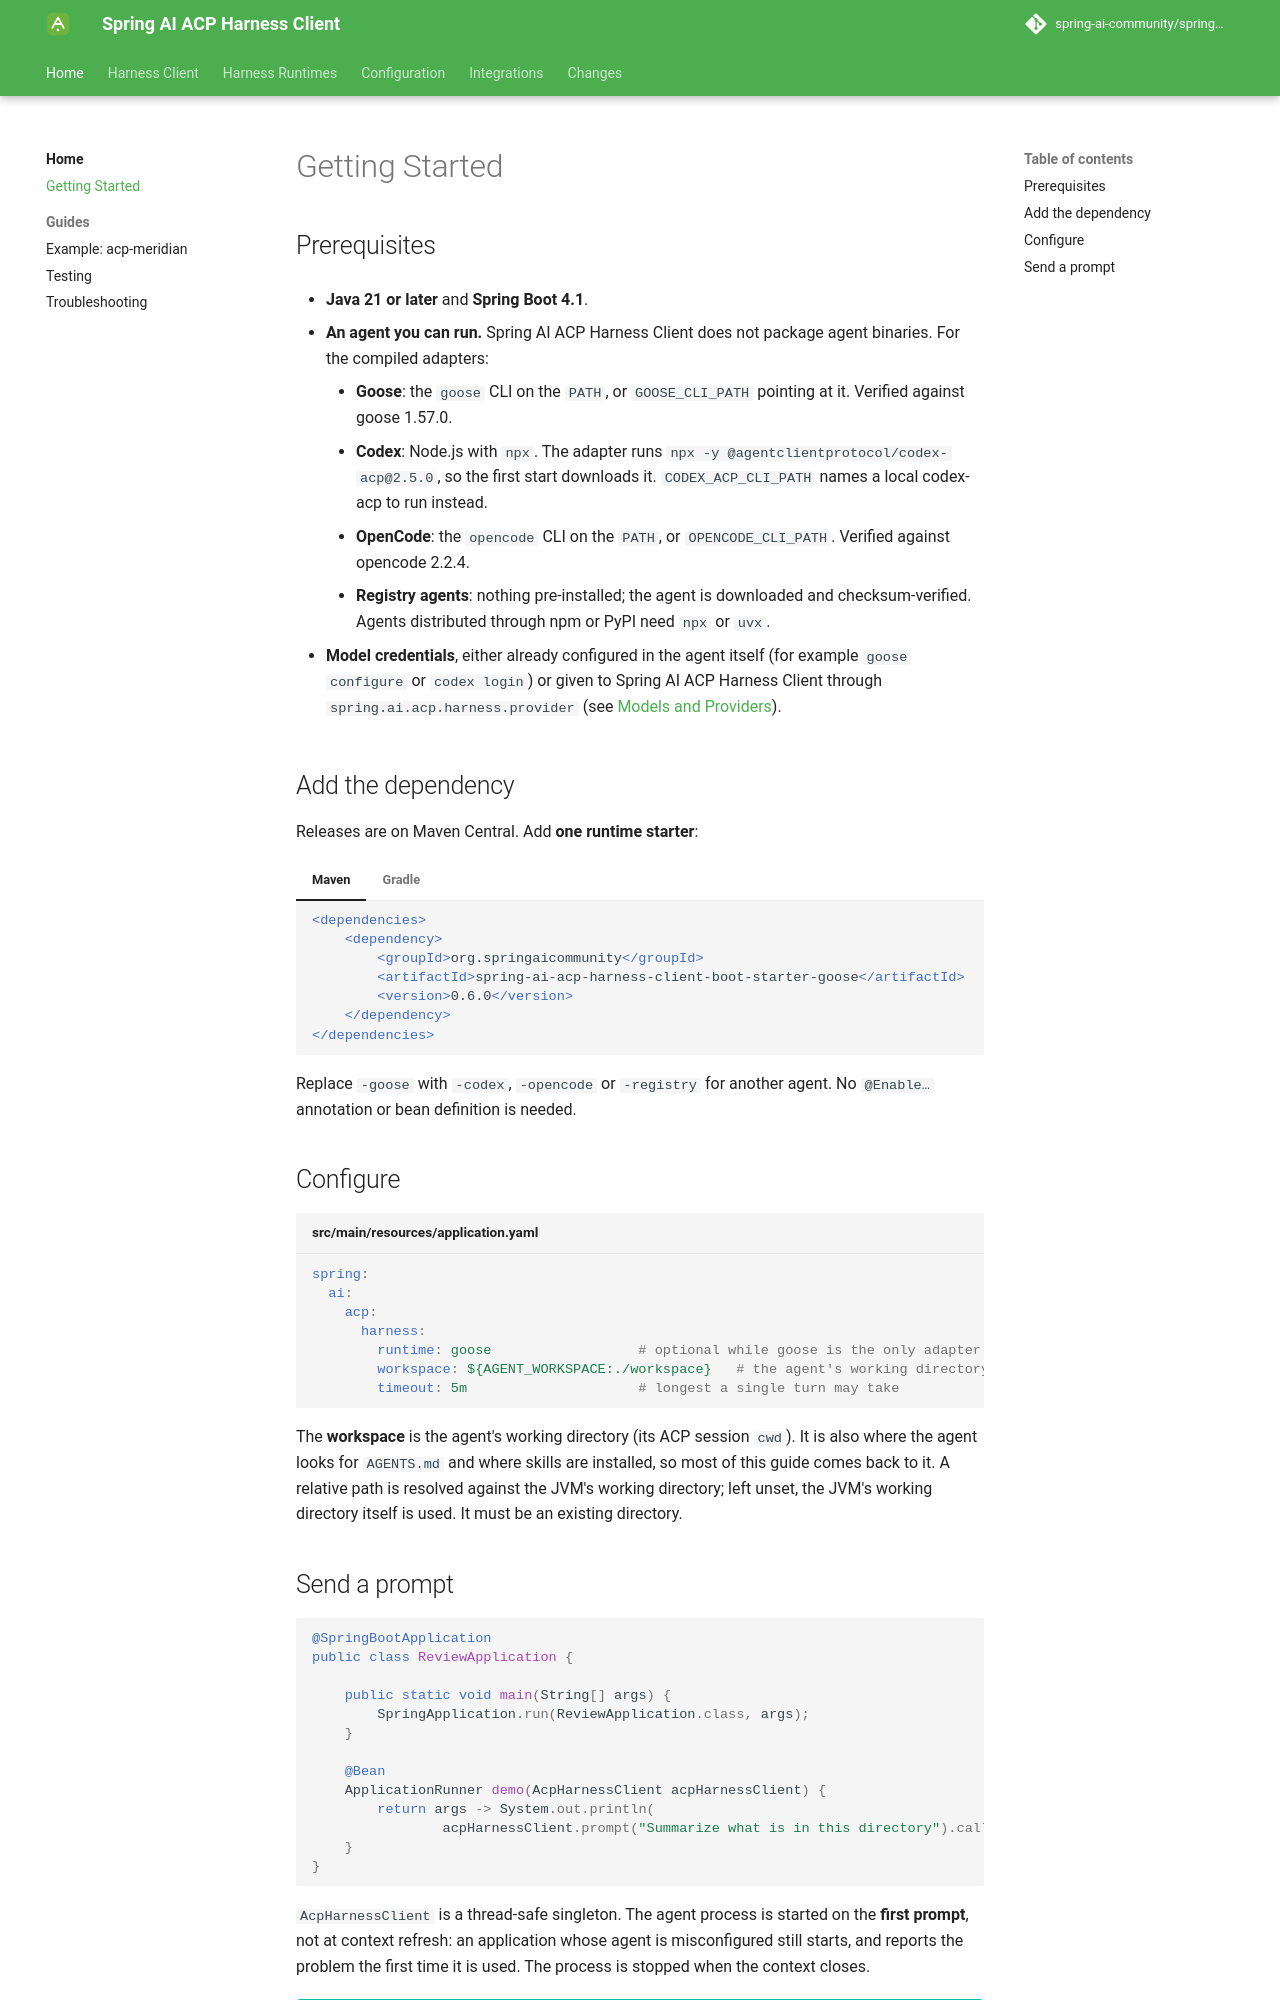

repository: spring-ai-community/spring-ai-acp-harness-client · page: 0.6.0/getting-started/index.html · generator: mkdocs

# Getting Started

## Prerequisites

- **Java 21 or later** and **Spring Boot 4.1**.

- **An agent you can run.** Spring AI ACP Harness Client (SAAHC) does not package agent binaries. For the compiled adapters:

    - **Goose**: the `goose` CLI on the `PATH`, or `GOOSE_CLI_PATH` pointing at it. Verified against goose 1.57.0.
    - **Codex**: Node.js with `npx`. The adapter runs `npx -y @agentclientprotocol/codex-acp@2.12.0`, so the first start downloads it. `CODEX_ACP_CLI_PATH` names a local codex-acp to run instead.
    - **OpenCode**: the `opencode` CLI on the `PATH`, or `OPENCODE_CLI_PATH`. Verified against opencode 2.2.4.
    - **Registry agents**: nothing pre-installed; the agent is downloaded and checksum-verified. Agents distributed through npm or PyPI need `npx` or `uvx`.

- **Model credentials**, either already configured in the agent itself (for example `goose configure` or `codex login`) or given to SAAHC through `spring.ai.acp.harness.provider` (see [Models and Providers](configuration/models.md)).

## Add the dependency

Releases are on Maven Central. Add **one runtime starter**:

=== "Maven"

    ```xml
    <dependencies>
        <dependency>
            <groupId>org.springaicommunity</groupId>
            <artifactId>spring-ai-acp-harness-client-boot-starter-goose</artifactId>
            <version>0.8.0</version>
        </dependency>
    </dependencies>
    ```

=== "Gradle"

    ```kotlin
    repositories {
        mavenCentral()
    }

    dependencies {
        implementation("org.springaicommunity:spring-ai-acp-harness-client-boot-starter-goose:0.8.0")
    }
    ```

Replace `-goose` with `-codex`, `-opencode` or `-registry` for another agent. No `@Enable…` annotation or bean definition is needed.

## Configure

```yaml title="src/main/resources/application.yaml"
spring:
  ai:
    acp:
      harness:
        runtime: goose                  # optional while goose is the only adapter on the classpath
        workspace: ${AGENT_WORKSPACE:./workspace}   # the agent's working directory; must exist
        timeout: 5m                     # longest a single turn may take
```

The **workspace** is the agent's working directory (its ACP session `cwd`). It is also where the agent looks for `AGENTS.md` and where skills are installed, so most of this guide comes back to it. A relative path is resolved against the JVM's working directory; left unset, the JVM's working directory itself is used. It must be an existing directory.
